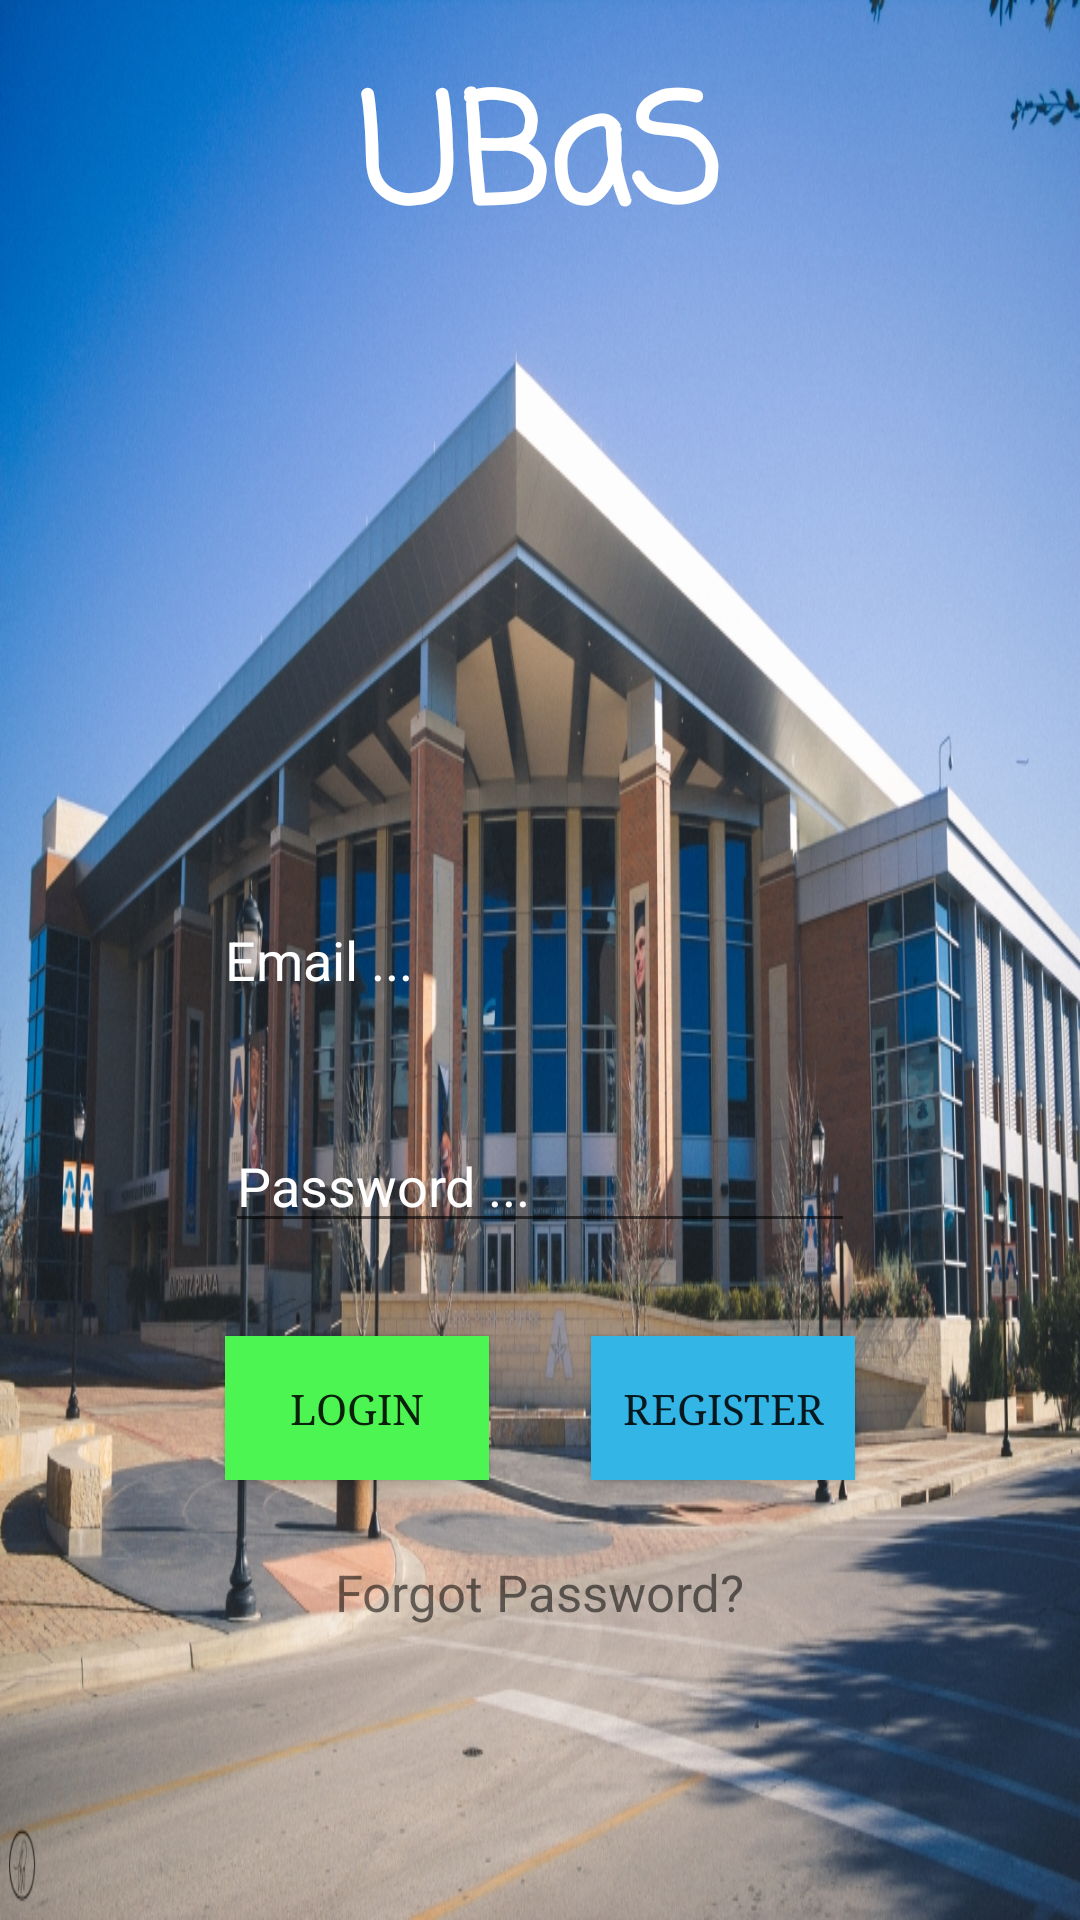

The Android layout XML behind this screen, and the referenced resources:
<!-- AndroidManifest.xml: application theme Theme.DesignDemo -->
<!-- res/layout/activity_login.xml -->
<?xml version="1.0" encoding="utf-8"?>
<RelativeLayout xmlns:android="http://schemas.android.com/apk/res/android"
    xmlns:app="http://schemas.android.com/apk/res-auto"
    xmlns:tools="http://schemas.android.com/tools"
    android:id="@+id/activity_main"
    android:layout_width="match_parent"
    android:layout_height="match_parent"
    android:paddingBottom="@dimen/activity_vertical_margin"
    android:paddingLeft="@dimen/activity_horizontal_margin"
    android:paddingRight="@dimen/activity_horizontal_margin"
    android:paddingTop="@dimen/activity_vertical_margin"
    android:background="@drawable/optimizedcollege"
    tools:context="app.com.example.android.UBaS.LoginActivity">


    <EditText
        android:layout_width="wrap_content"
        android:layout_height="wrap_content"
        android:inputType="textEmailAddress"
        android:ems="10"
        android:lines="1"
        android:id="@+id/email"
        android:background="#00ffffff"
        android:layout_centerVertical="true"
        android:layout_centerHorizontal="true"
        android:hint="Email ... "
        android:textColorHint="?attr/colorBackgroundFloating"
        android:textColor="?attr/colorBackgroundFloating" />

    <EditText
        android:layout_width="wrap_content"
        android:layout_height="wrap_content"
        android:inputType="textPassword"
        android:ems="10"
        android:lines="1"
        android:layout_below="@+id/email"
        android:layout_alignStart="@+id/email"
        android:layout_marginTop="41dp"
        android:textColorHint="?attr/colorBackgroundFloating"
        android:textColor="?attr/colorBackgroundFloating"
        android:id="@+id/password"
        android:hint="Password ... "
        />

    <Button
        android:text="Login"
        android:layout_width="wrap_content"
        android:layout_height="wrap_content"
        android:layout_below="@+id/password"
        android:layout_alignStart="@+id/password"
        android:layout_marginTop="31dp"
        android:id="@+id/login"
        android:background="@color/colorAccent"
        android:fontFamily="serif" />

    <Button
        android:text="Register"
        android:layout_width="wrap_content"
        android:layout_height="wrap_content"
        android:layout_alignTop="@+id/login"
        android:layout_alignEnd="@+id/password"
        android:id="@+id/register"
        android:background="@android:color/holo_blue_light"
        android:fontFamily="serif" />

    <TextView
        android:text="Forgot Password?"
        android:layout_width="wrap_content"
        android:layout_height="wrap_content"
        android:layout_below="@+id/login"
        android:textSize="17sp"
        android:clickable="true"
        android:layout_centerHorizontal="true"
        android:layout_marginTop="26dp"
        android:id="@+id/reset"
        android:fontFamily="sans-serif"
        android:textColor="@color/cast_expanded_controller_background_color" />

    <TextView
        android:text="UBaS"
        android:textColor="#ffffff"
        android:gravity="center_horizontal"
        android:layout_width="wrap_content"
        android:layout_height="wrap_content"
        android:layout_alignParentTop="true"
        android:id="@+id/textView"
        android:textSize="50sp"
        android:layout_alignEnd="@+id/reset"
        android:layout_alignStart="@+id/reset"
        android:fontFamily="casual"
        android:textStyle="normal|bold"
        android:textAllCaps="false"
        android:textAlignment="center" />

</RelativeLayout>
<!-- resources referenced by this layout -->
<resources>
  <color name="colorAccent">#4cf551</color>
  <dimen name="activity_horizontal_margin">16dp</dimen>
  <dimen name="activity_vertical_margin">16dp</dimen>
  <!-- drawable optimizedcollege: jpg bitmap (drawable-nodpi, 703825 bytes) -->
  <style name="Theme.DesignDemo" parent="Base.Theme.DesignDemo">
      </style>
  <style name="Base.Theme.DesignDemo" parent="Theme.AppCompat.Light.NoActionBar">
          <item name="colorPrimary">#673AB7</item>
          <item name="colorPrimaryDark">#512DA8</item>
          <item name="colorAccent">#FF4081</item>
      </style>
</resources>
